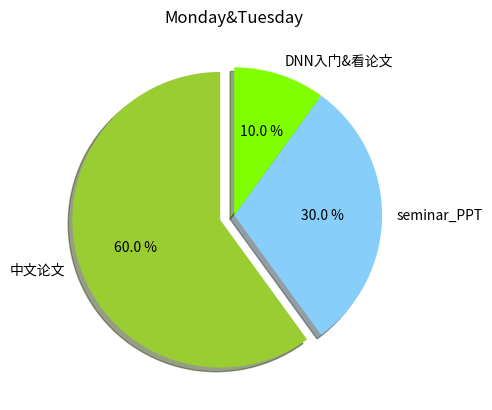

Source code (Python):
# coding:utf-8
import numpy as np
import matplotlib
import matplotlib.pyplot as plt
# matplotlib.matplotlib_fname()

labels = [u'中文论文', u'seminar_PPT', u'DNN入门&看论文']
fracs = [60, 30, 10]
colors = ['yellowgreen', 'lightskyblue', 'chartreuse']
explode = [0.1, 0, 0]  # 0.1 凸出这部分，
plt.axes(aspect=1)  # set this , Figure is round, otherwise it is an ellipse
# autopct ，show percet
plt.pie(x=fracs, labels=labels, colors=colors, explode=explode, autopct='%3.1f %%',
        shadow=True, labeldistance=1.1, startangle=90, pctdistance=0.6

        )
'''
labeldistance，文本的位置离远点有多远，1.1指1.1倍半径的位置
autopct，圆里面的文本格式，%3.1f%%表示小数有三位，整数有一位的浮点数
shadow，饼是否有阴影
startangle，起始角度，0，表示从0开始逆时针转，为第一块。一般选择从90度开始比较好看
pctdistance，百分比的text离圆心的距离
patches, l_texts, p_texts，为了得到饼图的返回值，p_texts饼图内部文本的，l_texts饼图外label的文本
'''

plt.title(u'Monday&Tuesday')
plt.show()
